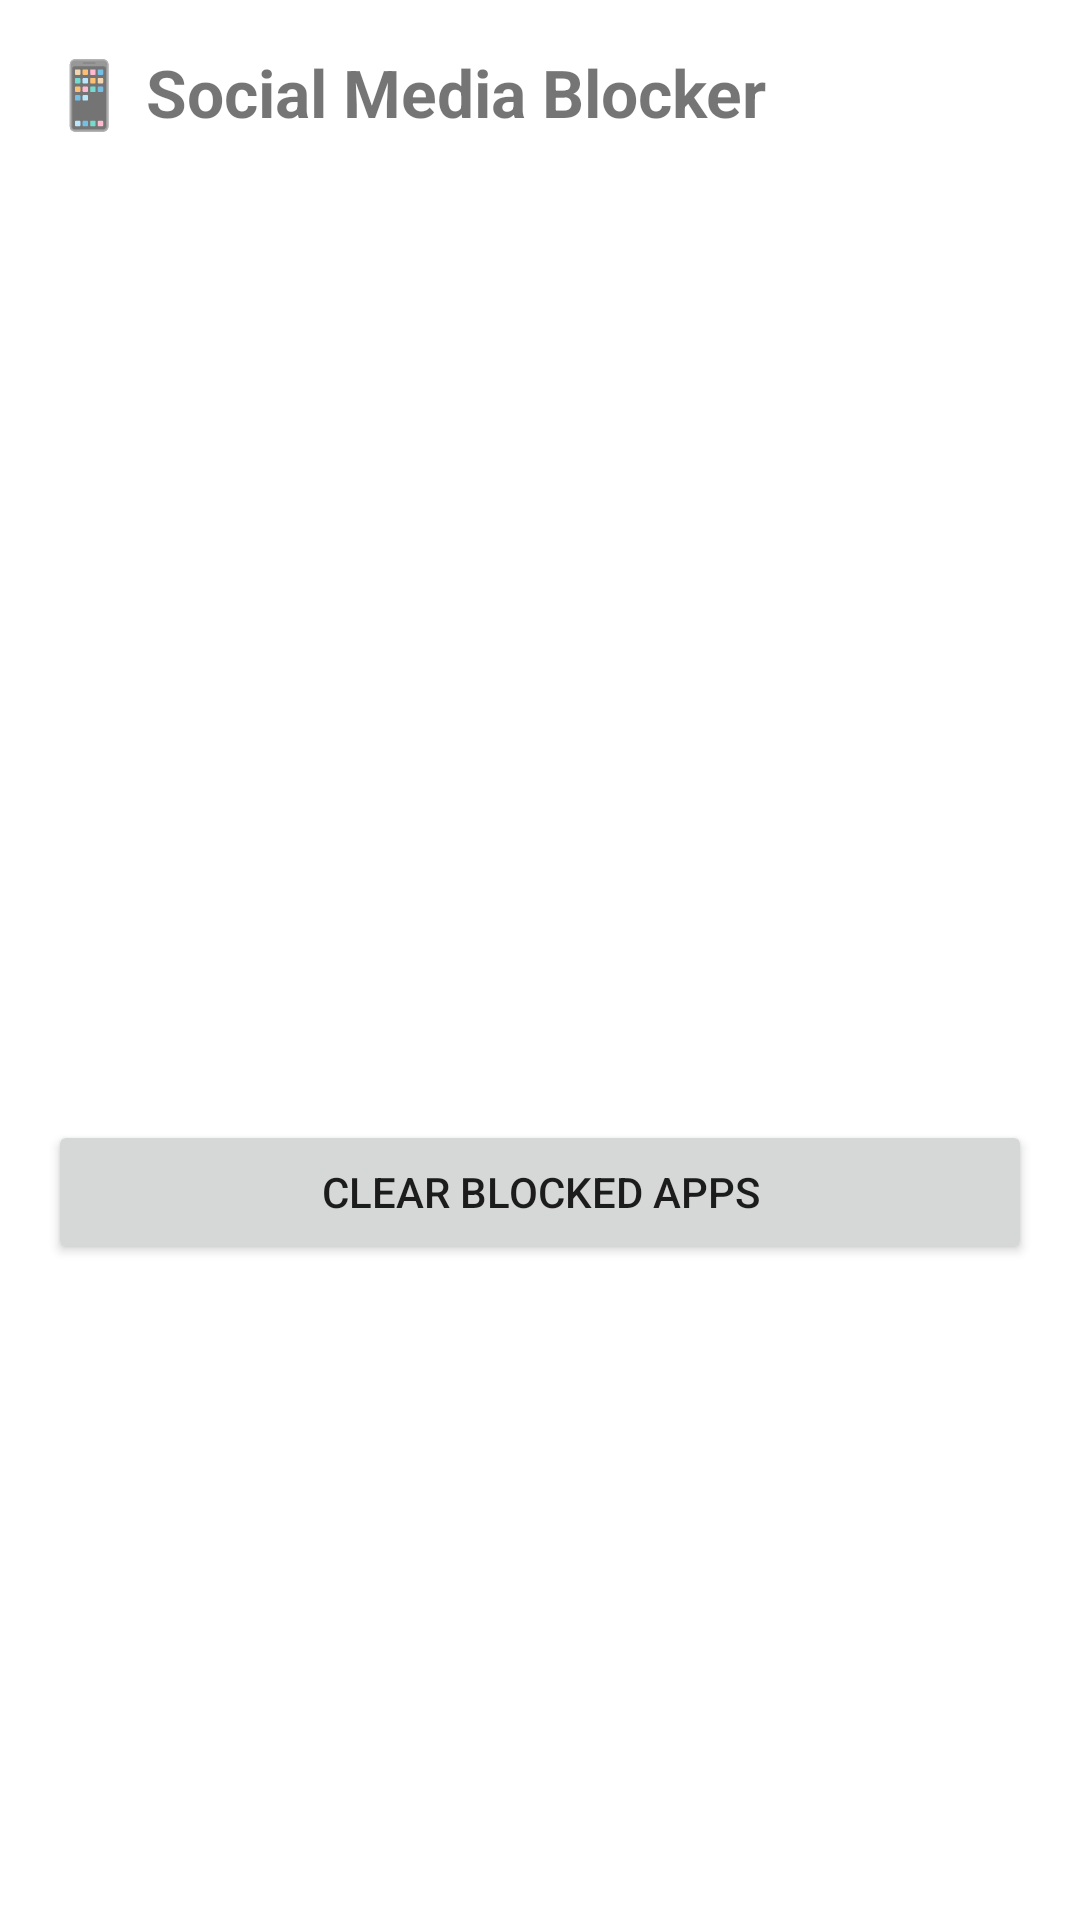

This screen was rendered from an Android layout file. Write that file and the resources it references.
<!-- AndroidManifest.xml: application theme Theme.LifeGrow -->
<!-- res/layout/activity_social_media_blocker.xml -->
<?xml version="1.0" encoding="utf-8"?>
<ScrollView xmlns:android="http://schemas.android.com/apk/res/android"
    android:layout_width="match_parent"
    android:layout_height="match_parent">

    <LinearLayout
        android:id="@+id/blocker_container"
        android:layout_width="match_parent"
        android:layout_height="wrap_content"
        android:padding="16dp"
        android:orientation="vertical">

        <TextView
            android:layout_width="wrap_content"
            android:layout_height="wrap_content"
            android:text="📱 Social Media Blocker"
            android:textSize="22sp"
            android:textStyle="bold"
            android:layout_marginBottom="12dp" />

        <ListView
            android:id="@+id/appListView"
            android:layout_width="match_parent"
            android:layout_height="300dp"
            android:layout_marginBottom="16dp"
            android:dividerHeight="1dp" />

        <Button
            android:id="@+id/clearPrefsButton"
            android:layout_width="match_parent"
            android:layout_height="wrap_content"
            android:text="Clear Blocked Apps" />

        
        <TextView
            android:id="@+id/blockedAppsHeader"
            android:layout_width="match_parent"
            android:layout_height="wrap_content"
            android:text="📋 Blocked Apps and Limits"
            android:textSize="18sp"
            android:textStyle="bold"
            android:layout_marginTop="20dp"
            android:visibility="gone"/>

        <LinearLayout
            android:id="@+id/blockedAppsContainer"
            android:layout_width="match_parent"
            android:layout_height="wrap_content"
            android:orientation="vertical"
            android:paddingTop="8dp" />


    </LinearLayout>
</ScrollView>
<!-- resources referenced by this layout -->
<resources>
  <style name="Theme.LifeGrow" parent="Theme.MaterialComponents.DayNight.DarkActionBar">
          
          <item name="colorPrimary">@color/theme</item>
          <item name="colorPrimaryVariant">@color/theme</item>
          <item name="colorOnPrimary">#000000</item>
          
          <item name="colorSecondary">@color/theme</item>
          <item name="colorSecondaryVariant">#0022FF</item>
          <item name="colorOnSecondary">@color/black</item>
          
          <item name="android:statusBarColor">?attr/colorPrimaryVariant</item>
          
      </style>
  <color name="theme">#FA001C66</color>
  <color name="black">#FF000000</color>
</resources>
